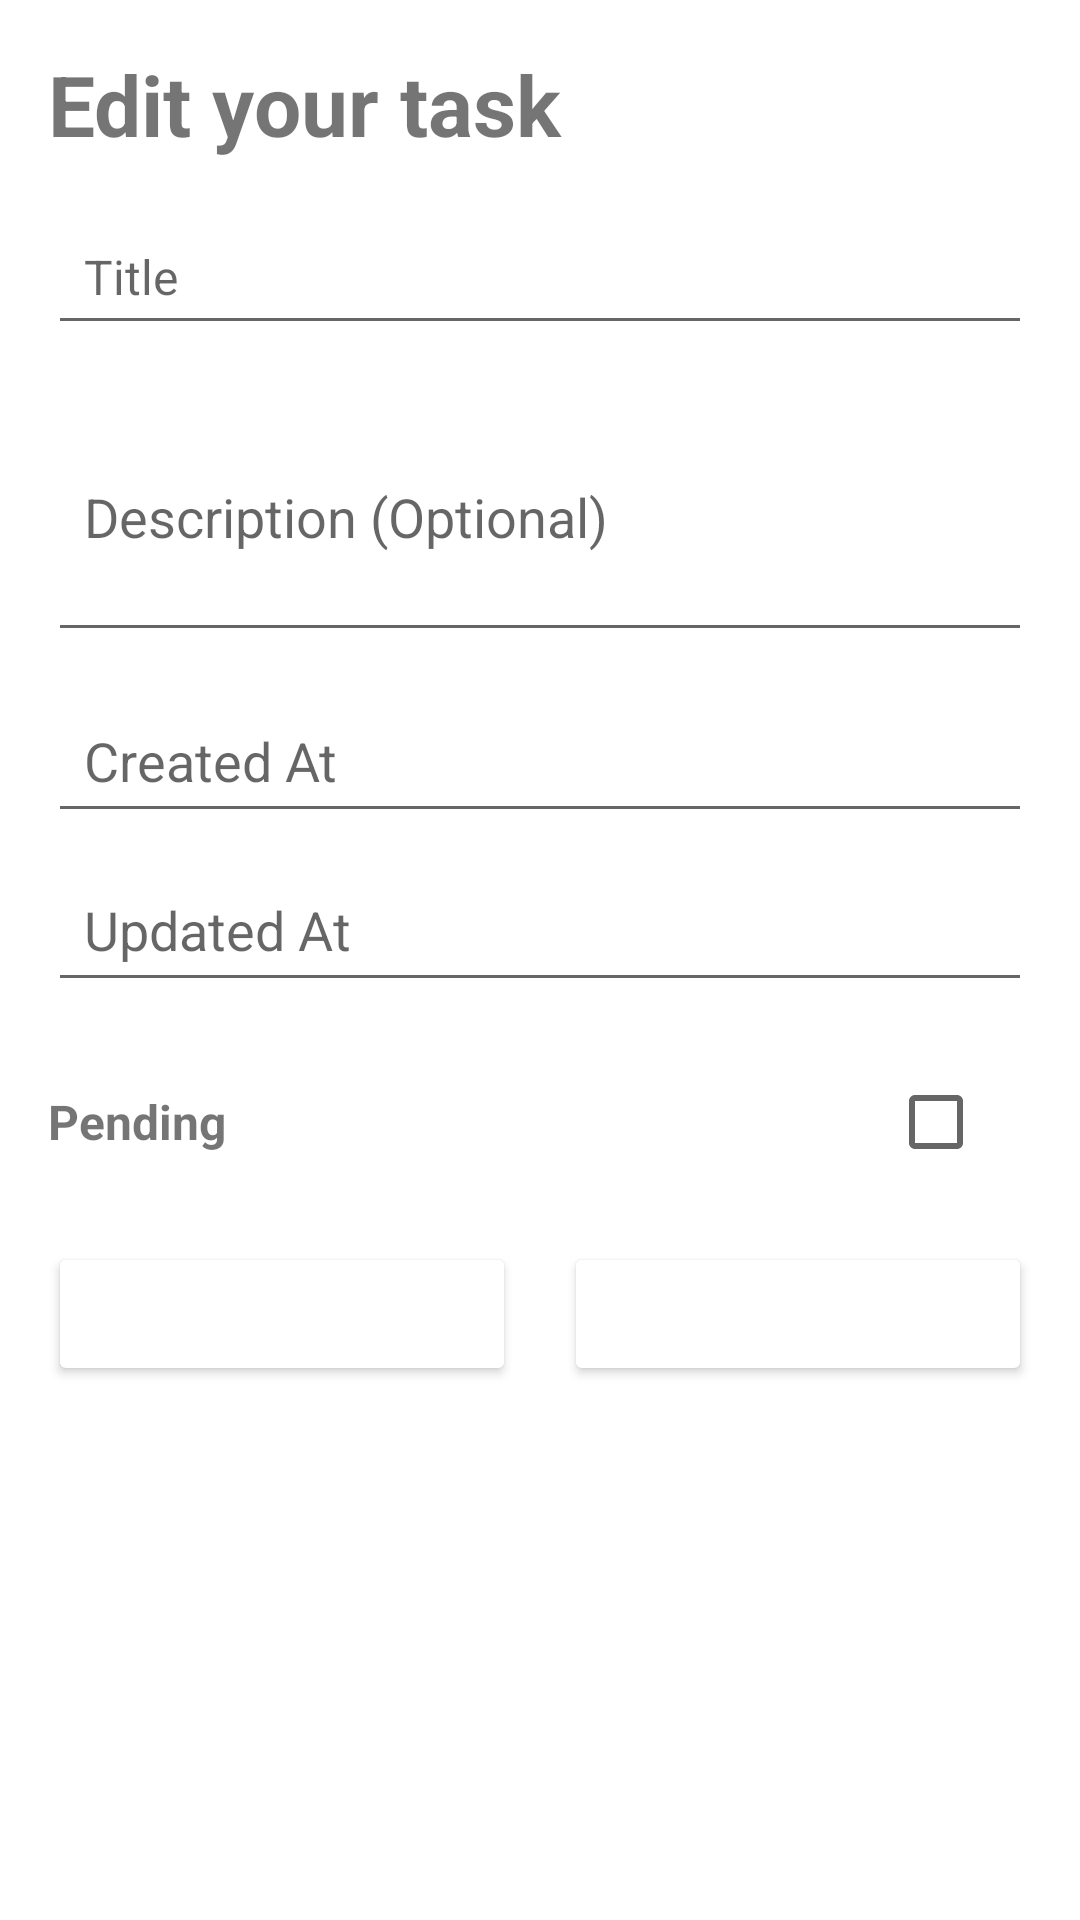

The Android layout XML behind this screen, and the referenced resources:
<!-- AndroidManifest.xml: application theme Theme.Taskmanager -->
<!-- res/layout/activity_task_details.xml -->
<?xml version="1.0" encoding="utf-8"?>
<ScrollView
    xmlns:android="http://schemas.android.com/apk/res/android"
    android:layout_width="match_parent"
    android:layout_height="match_parent"
    android:fitsSystemWindows="true">

    <LinearLayout
        android:layout_margin="16dp"
        android:layout_width="match_parent"
        android:layout_height="wrap_content"
        android:orientation="vertical">

        <TextView
            android:text="Edit your task"
            android:textSize="28sp"
            android:textStyle="bold"
            android:layout_width="match_parent"
            android:layout_height="wrap_content"
            android:layout_marginBottom="16dp"/>

        <EditText
            android:id="@+id/title"
            android:layout_width="match_parent"
            android:layout_height="wrap_content"
            android:hint="Title"
            android:textSize="16sp"
            android:inputType="textCapSentences"
            android:padding="12dp"
            android:layout_marginBottom="12dp"/>

        <EditText
            android:id="@+id/desc"
            android:layout_width="match_parent"
            android:layout_height="wrap_content"
            android:hint="Description (Optional)"
            android:inputType="textMultiLine"
            android:minLines="3"
            android:padding="12dp"
            android:layout_marginBottom="12dp"/>

        <EditText
            android:id="@+id/createdAt"
            android:layout_width="match_parent"
            android:layout_height="wrap_content"
            android:hint="Created At"
            android:focusable="false"
            android:clickable="false"
            android:padding="12dp"
            android:layout_marginBottom="8dp"/>

        <EditText
            android:id="@+id/updatedAt"
            android:layout_width="match_parent"
            android:layout_height="wrap_content"
            android:hint="Updated At"
            android:focusable="false"
            android:clickable="false"
            android:padding="12dp"
            android:layout_marginBottom="16dp"/>

        <LinearLayout
            android:layout_width="match_parent"
            android:layout_height="wrap_content"
            android:orientation="horizontal"
            android:gravity="center_vertical"
            android:layout_marginBottom="16dp">

            <TextView
                android:id="@+id/statusLabel"
                android:text="Pending"
                android:textSize="16sp"
                android:textStyle="bold"
                android:layout_weight="1"
                android:layout_height="wrap_content"
                android:layout_width="wrap_content"/>

            <CheckBox
                android:id="@+id/status"
                android:layout_width="wrap_content"
                android:layout_height="wrap_content"/>
        </LinearLayout>

        <LinearLayout
            android:layout_width="match_parent"
            android:layout_height="wrap_content"
            android:orientation="horizontal"
            android:gravity="center">

            <Button
                android:id="@+id/delete"
                android:text="Delete"
                android:layout_width="0dp"
                android:layout_weight="1"
                android:layout_height="wrap_content"
                android:backgroundTint="@color/red"
                android:textColor="@android:color/white"/>

            <Space
                android:layout_width="16dp"
                android:layout_height="wrap_content"/>

            <Button
                android:id="@+id/save"
                android:text="Save"
                android:layout_width="0dp"
                android:layout_weight="1"
                android:layout_height="wrap_content"
                android:backgroundTint="@color/green"
                android:textColor="@android:color/white"/>

        </LinearLayout>

    </LinearLayout>
</ScrollView>
<!-- resources referenced by this layout -->
<resources>
  <style name="Theme.Taskmanager" parent="Theme.MaterialComponents.DayNight.NoActionBar" />
</resources>
